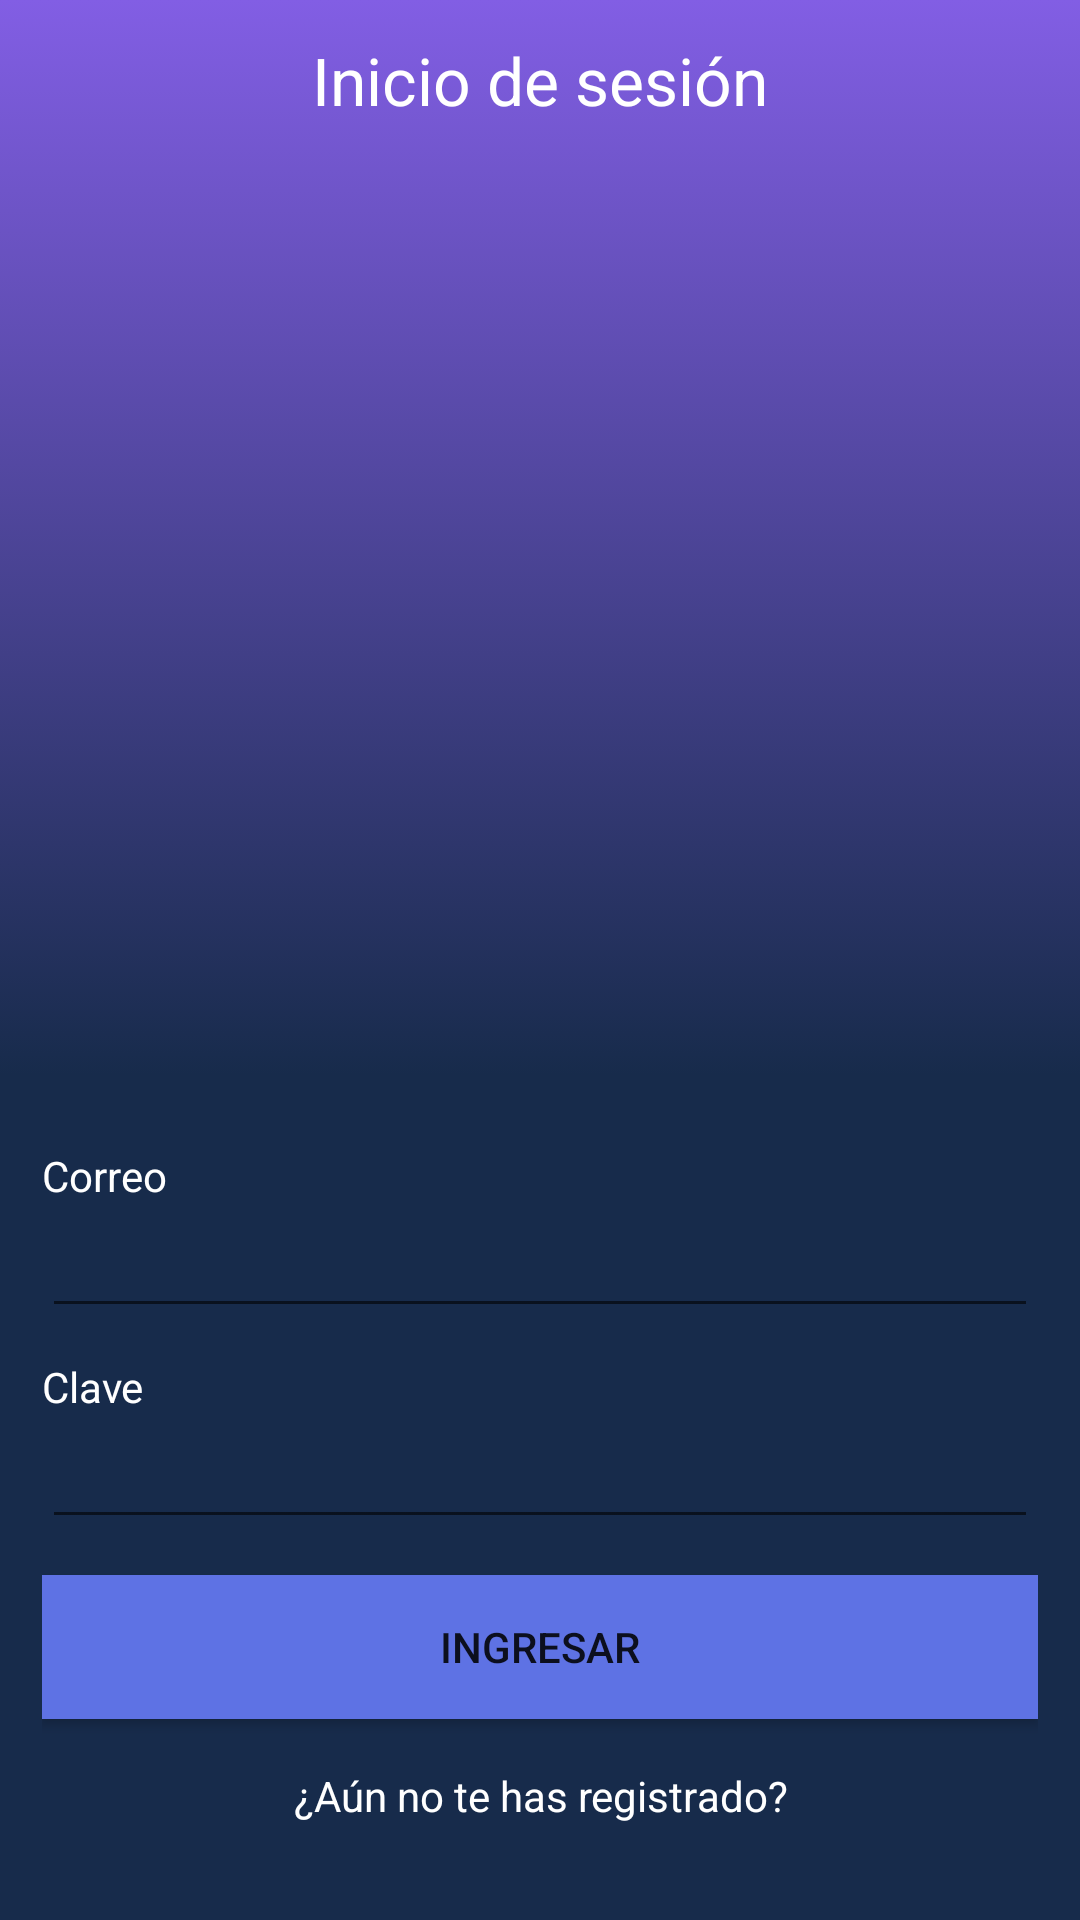

Produce the Android XML layout that renders to this screen, including the resource entries it uses.
<!-- AndroidManifest.xml: application theme Theme.Mydentalkrebs -->
<!-- res/layout/activity_main.xml -->
<?xml version="1.0" encoding="utf-8"?>
<LinearLayout
    xmlns:android="http://schemas.android.com/apk/res/android"
    xmlns:app="http://schemas.android.com/apk/res-auto"
    xmlns:tools="http://schemas.android.com/tools"
    android:id="@+id/mainLayout"
    android:layout_width="match_parent"
    android:layout_height="match_parent"
    android:orientation="vertical"
    tools:context=".MainActivity">

    <TextView
        android:paddingTop="12dp"
        android:layout_width="match_parent"
        android:background="@drawable/bg_gradient"
        android:layout_height="0dp"
        android:layout_weight="1"
        android:textColor="@color/white2"
        android:gravity="center_horizontal"
        android:text="@string/label_login"
        android:textAppearance="@style/Base.TextAppearance.AppCompat.Large" />

    <LinearLayout
        android:background="@color/purple_700"
        android:orientation="vertical"
        android:padding="14dp"
        android:layout_width="match_parent"
        android:layout_height="wrap_content">

        <TextView
            android:layout_width="wrap_content"
            android:layout_height="wrap_content"
            android:layout_marginTop="10dp"
            android:textColor="@color/white2"
            android:text="@string/label_email" />

        <EditText
            android:textColor="@color/white2"
            android:inputType="textEmailAddress"
            android:layout_width="match_parent"
            android:layout_height="wrap_content" />

        <TextView
            android:layout_width="wrap_content"
            android:layout_height="wrap_content"
            android:layout_marginTop="10dp"
            android:textColor="@color/white2"
            android:text="@string/label_password" />

        <EditText
            android:textColor="@color/white2"
            android:inputType="textPassword"
            android:layout_width="match_parent"
            android:layout_height="wrap_content" />

        <Button
            android:id="@+id/btnLogin"
            android:layout_width="match_parent"
            android:layout_height="wrap_content"
            android:layout_marginTop="12dp"
            android:background="@color/purple_200"
            android:text="@string/btn_login"
            app:backgroundTint="@color/purple_200" />

        <TextView
            android:id="@+id/tvGoToRegister"
            android:layout_width="match_parent"
            android:layout_height="wrap_content"
            android:layout_marginTop="16dp"
            android:layout_marginBottom="18dp"
            android:gravity="center_horizontal"
            android:text="@string/label_go_to_register"
            android:textColor="@color/white2" />

    </LinearLayout>

</LinearLayout>
<!-- resources referenced by this layout -->
<resources>
  <color name="purple_200">#5e72e4</color>
  <color name="purple_700">#172b4b</color>
  <color name="white2">#fff</color>
  <!-- drawable bg_gradient (drawable) -->
  <?xml version="1.0" encoding="utf-8"?>
  <selector xmlns:android="http://schemas.android.com/apk/res/android">
      <item>
          <shape>
              <gradient
                  android:angle="90"
                  android:startColor="@color/purple_700"
                  android:endColor="@color/purple_500"
                  android:type="linear"/>
          </shape>
      </item>
  </selector>
  <string name="btn_login">Ingresar</string>
  <string name="label_email">Correo</string>
  <string name="label_go_to_register">¿Aún no te has registrado?</string>
  <string name="label_login">Inicio de sesión</string>
  <string name="label_password">Clave</string>
  <style name="Theme.Mydentalkrebs" parent="Theme.MaterialComponents.DayNight.DarkActionBar">
          
          <item name="colorPrimary">@color/purple_200</item>
          <item name="colorPrimaryVariant">@color/purple_700</item>
          <item name="colorOnPrimary">@color/white</item>
          
          <item name="colorSecondary">@color/teal_200</item>
          <item name="colorSecondaryVariant">@color/teal_700</item>
          <item name="colorOnSecondary">@color/black</item>
          
          <item name="android:statusBarColor" tools:targetApi="l">?attr/colorPrimaryVariant</item>
          
      </style>
  <color name="purple_500">#825ee4</color>
  <color name="white">#FFFFFFFF</color>
  <color name="teal_200">#FF03DAC5</color>
  <color name="teal_700">#FF018786</color>
  <color name="black">#FF000000</color>
</resources>
